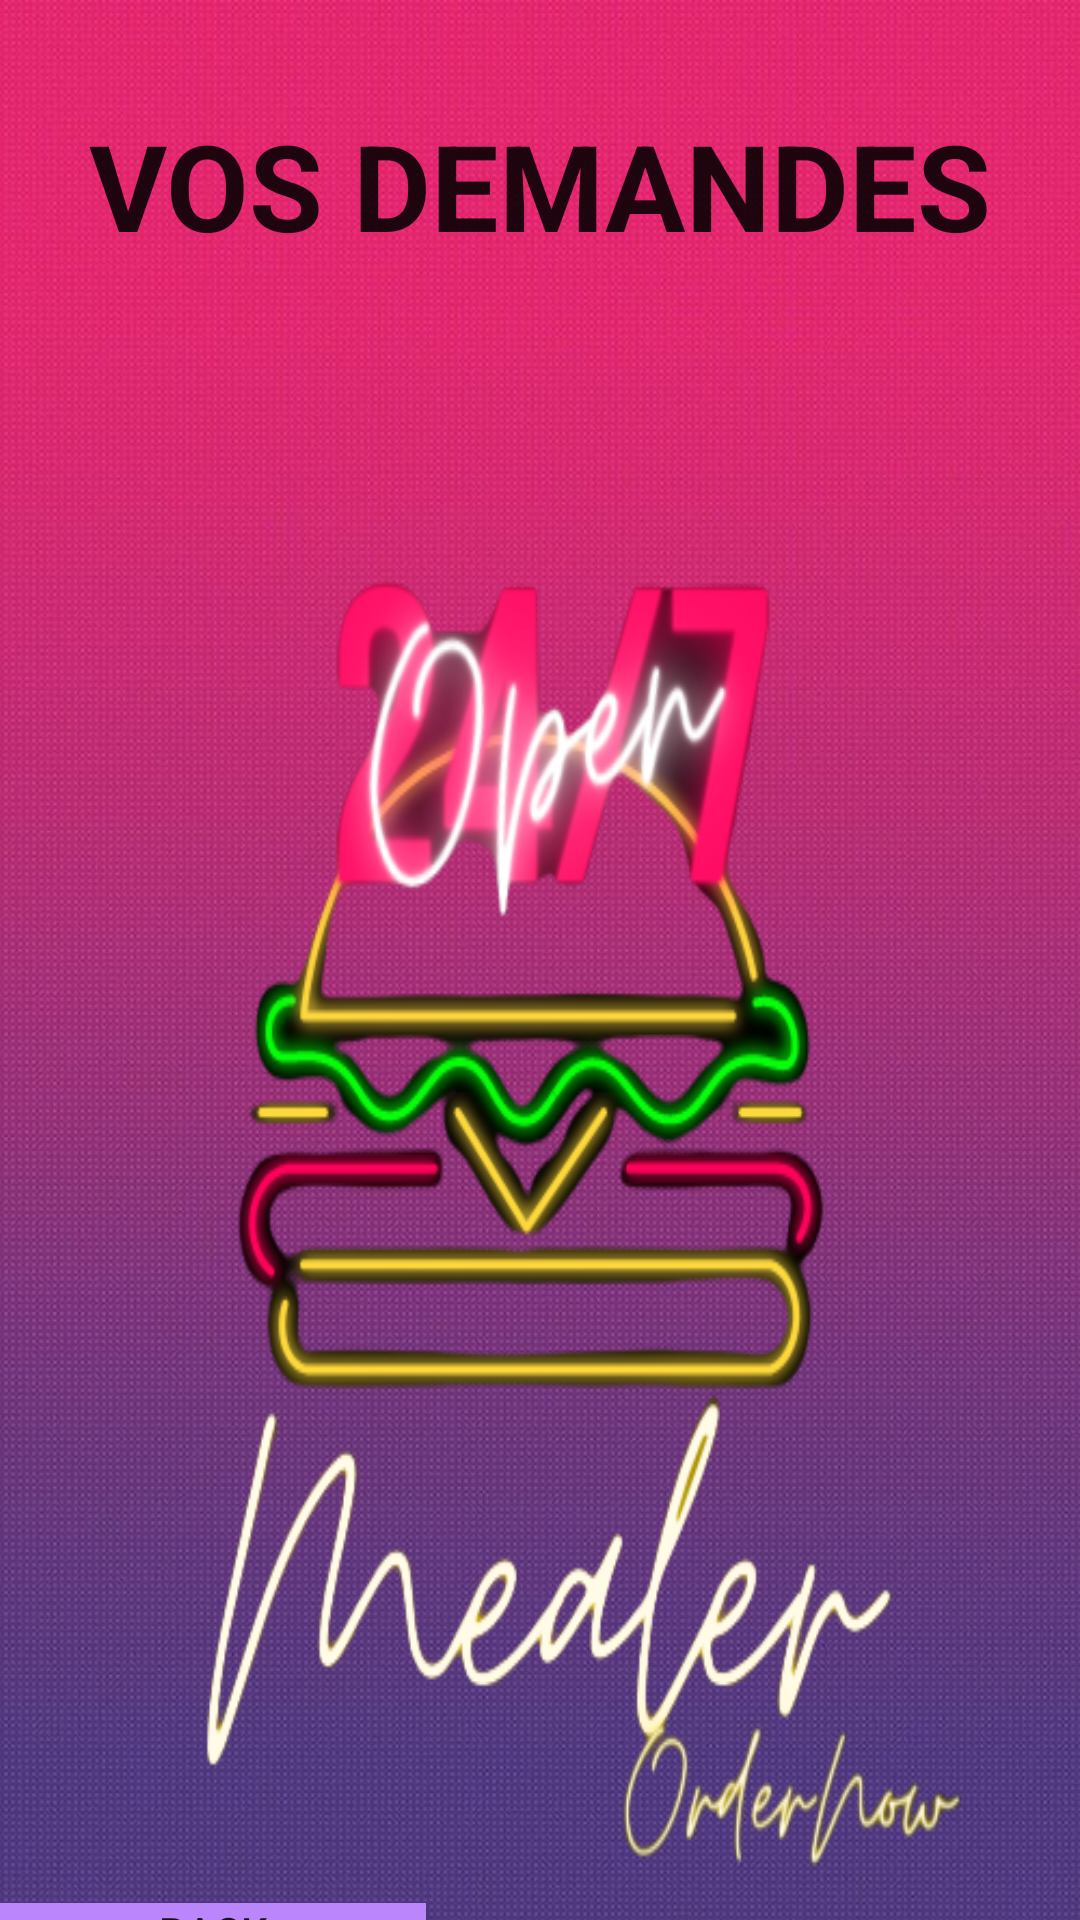

Here is an Android app screen rendered from its layout file. Give the layout XML and the strings, colors and styles it references.
<!-- AndroidManifest.xml: application theme Theme.Mealer -->
<!-- res/layout/activity_cuisinier_vos_demandes.xml -->
<?xml version="1.0" encoding="utf-8"?>
<androidx.constraintlayout.widget.ConstraintLayout
    xmlns:android="http://schemas.android.com/apk/res/android"
    xmlns:tools="http://schemas.android.com/tools"
    xmlns:app="http://schemas.android.com/apk/res-auto"
    android:layout_width="match_parent"
    android:layout_height="match_parent"
    tools:context=".cuisinierclasses.CuisinierVosDemandesActivity">

  <LinearLayout
      android:background="@drawable/backgroundk"
      android:layout_width="match_parent"
      android:layout_height="match_parent"
      android:orientation="vertical"
      app:layout_constraintBottom_toBottomOf="parent"
      app:layout_constraintEnd_toEndOf="parent"
      app:layout_constraintStart_toStartOf="parent"
      app:layout_constraintTop_toTopOf="parent">

    <TextView
        android:id="@+id/textView14"
        style="@style/Theme.AppCompat.DayNight"
        android:layout_width="match_parent"
        android:layout_height="wrap_content"
        android:layout_marginTop="35dp"

        android:text="VOS DEMANDES"
        android:textAlignment="center"
        android:textSize="40dp"
        android:textStyle="bold"

        />

    <Space
        android:layout_width="match_parent"
        android:layout_height="20dp" />

    <androidx.recyclerview.widget.RecyclerView
        android:id="@+id/demandesRecyclerview"
        android:layout_width="match_parent"
        android:layout_height="526dp"
        android:background="@drawable/logodemealerremove">

    </androidx.recyclerview.widget.RecyclerView>

    <Button
        android:id="@+id/button7"
        android:layout_width="142dp"
        android:layout_height="wrap_content"
        android:layout_marginStart="0dp"
        android:layout_marginEnd="150dp"
        android:onClick="OnBack"
        android:text="BACK"
        android:background="@color/purple_200"
        app:cornerRadius="40dp" />

  </LinearLayout>
</androidx.constraintlayout.widget.ConstraintLayout>
<!-- resources referenced by this layout -->
<resources>
  <color name="purple_200">#FFBB86FC</color>
  <!-- drawable backgroundk: jpg bitmap (drawable-v24, 90819 bytes) -->
  <!-- drawable logodemealerremove: png bitmap (drawable, 104660 bytes) -->
  <style name="Theme.Mealer" parent="Theme.AppCompat.Light.NoActionBar">
          
          <item name="colorPrimary">@color/purple_500</item>
          <item name="colorPrimaryVariant">@color/purple_700</item>
          <item name="colorOnPrimary">@color/white</item>
          
          <item name="colorSecondary">@color/teal_200</item>
          <item name="colorSecondaryVariant">@color/teal_700</item>
          <item name="colorOnSecondary">@color/black</item>
          
          <item name="android:statusBarColor">?attr/colorPrimaryVariant</item>
          
      </style>
  <color name="purple_500">#FF6200EE</color>
  <color name="purple_700">#FF3700B3</color>
  <color name="white">#FFFFFFFF</color>
  <color name="teal_200">#FF03DAC5</color>
  <color name="teal_700">#CDB260</color>
  <color name="black">#FF000000</color>
</resources>
